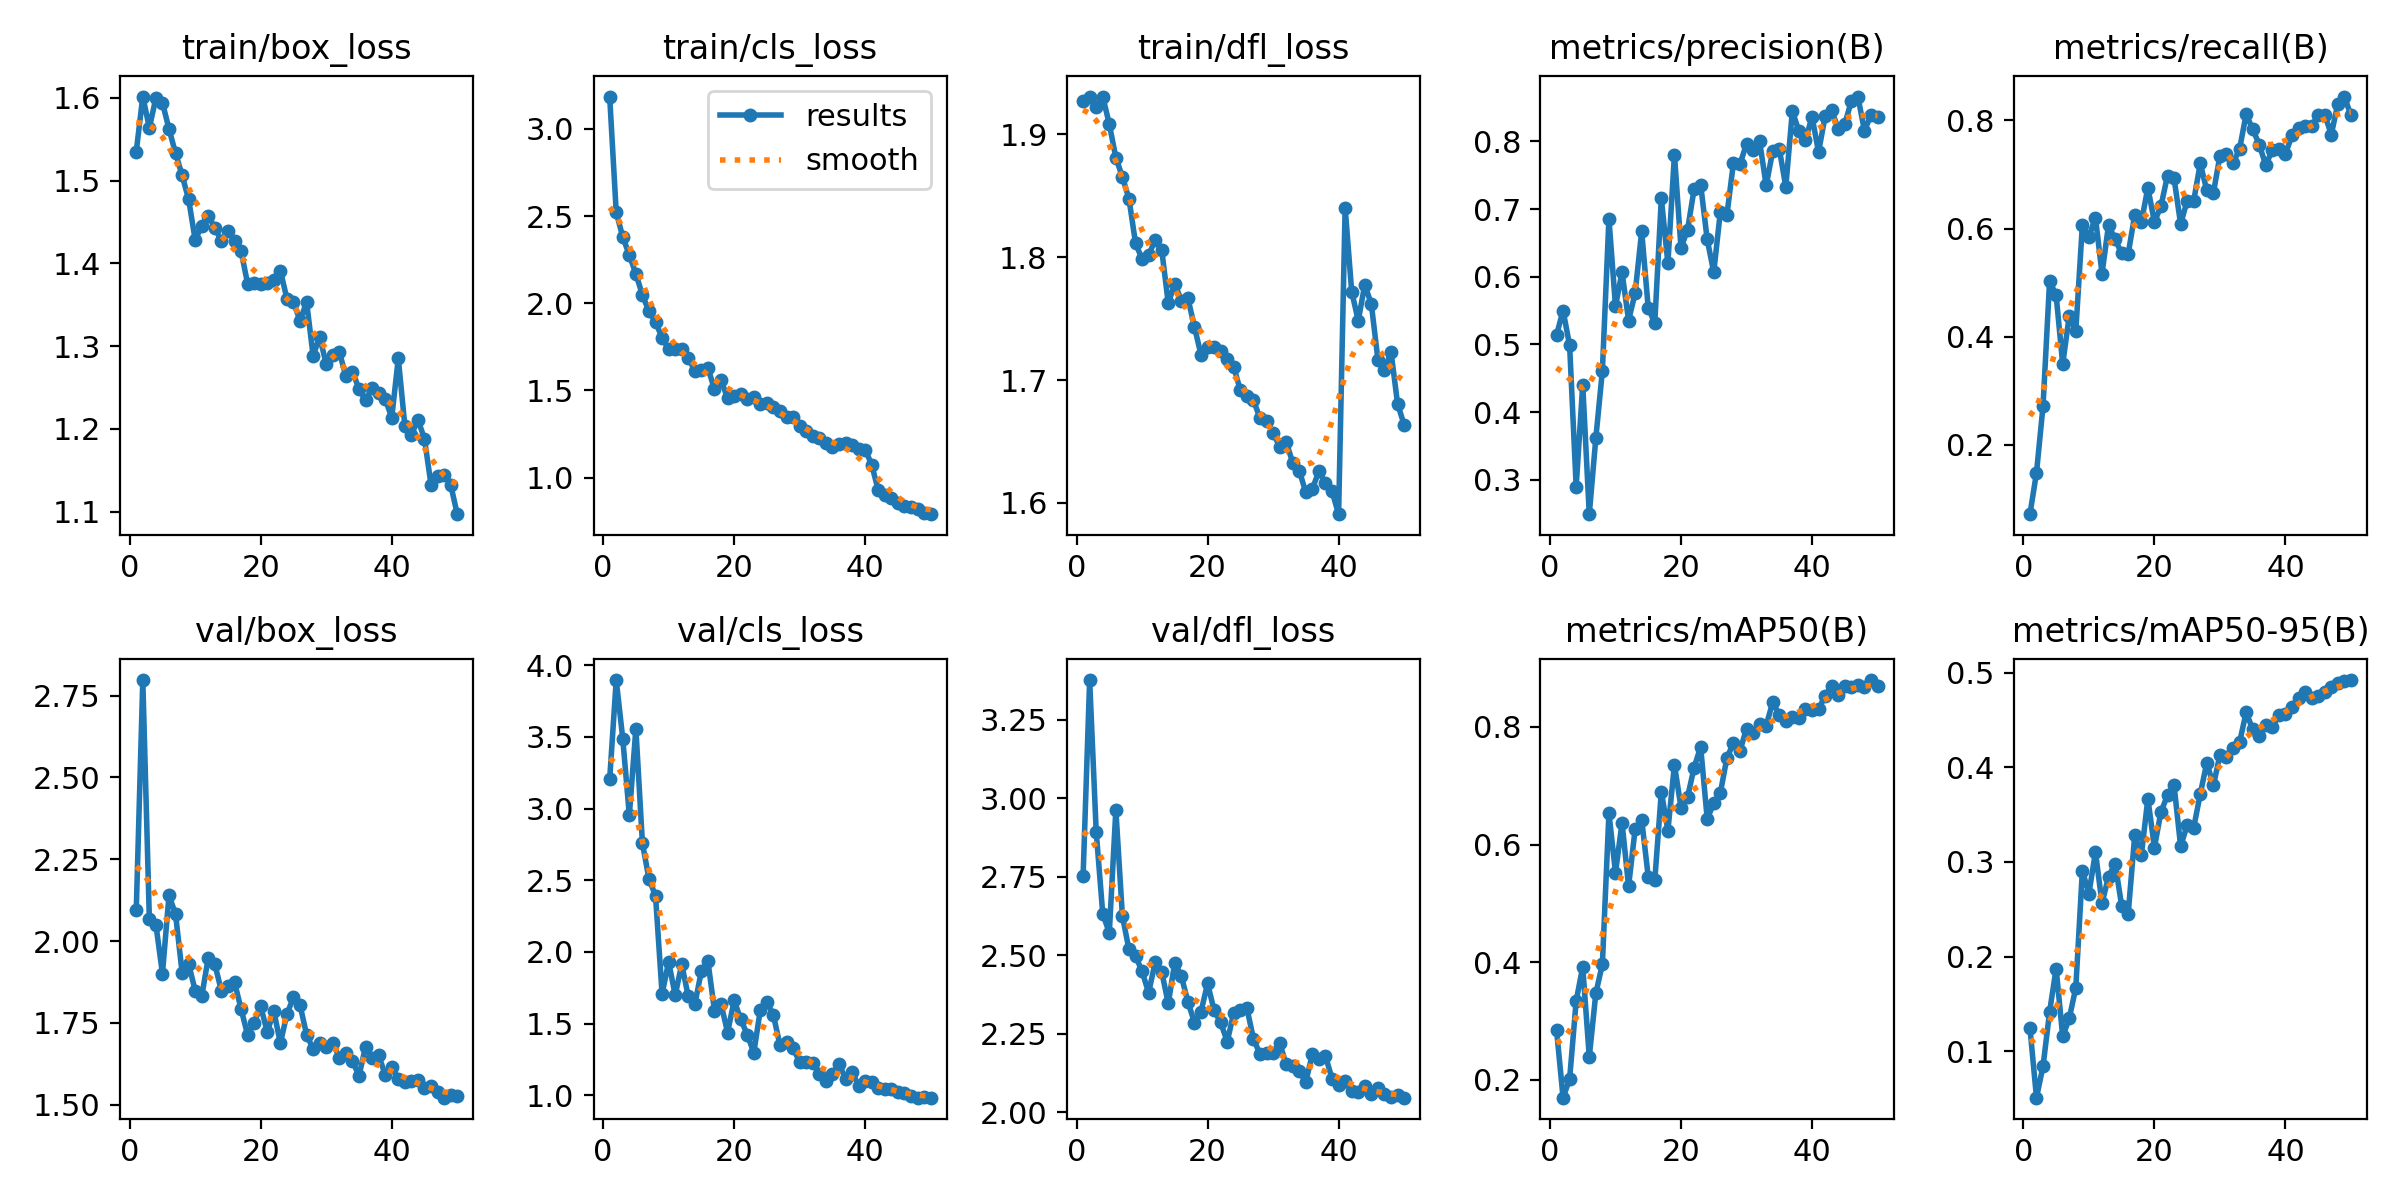

The table this chart was drawn from, first rows:
epoch, time, train/box_loss, train/cls_loss, train/dfl_loss, metrics/precision(B), metrics/recall(B), metrics/mAP50(B), metrics/mAP50-95(B), val/box_loss, val/cls_loss, val/dfl_loss, lr/pg0, lr/pg1, lr/pg2
1, 22.41, 1.535, 3.186, 1.927, 0.5138, 0.07112, 0.2854, 0.1245, 2.094, 3.205, 2.752, 0.0004105, 0.0004105, 0.0004105
2, 42.01, 1.602, 2.522, 1.931, 0.5501, 0.1478, 0.1699, 0.05073, 2.797, 3.897, 3.376, 0.0008108, 0.0008108, 0.0008108
3, 62.7, 1.564, 2.379, 1.922, 0.4984, 0.2718, 0.2017, 0.08417, 2.068, 3.488, 2.894, 0.001195, 0.001195, 0.001195
4, 83.57, 1.6, 2.277, 1.931, 0.29, 0.5034, 0.3344, 0.1415, 2.05, 2.954, 2.632, 0.001176, 0.001176, 0.001176
5, 102.9, 1.594, 2.168, 1.908, 0.4404, 0.476, 0.3921, 0.1873, 1.901, 3.559, 2.571, 0.001151, 0.001151, 0.001151
6, 123.5, 1.562, 2.048, 1.881, 0.2492, 0.3489, 0.2393, 0.1155, 2.14, 2.759, 2.963, 0.001126, 0.001126, 0.001126
7, 142.8, 1.533, 1.953, 1.865, 0.3615, 0.4385, 0.3472, 0.1347, 2.082, 2.509, 2.625, 0.001102, 0.001102, 0.001102
8, 163.2, 1.506, 1.894, 1.848, 0.4611, 0.4104, 0.3967, 0.1669, 1.904, 2.392, 2.518, 0.001077, 0.001077, 0.001077
9, 182.5, 1.477, 1.801, 1.812, 0.6857, 0.606, 0.6533, 0.2909, 1.93, 1.707, 2.498, 0.001052, 0.001052, 0.001052
10, 202.9, 1.428, 1.739, 1.798, 0.5566, 0.5845, 0.552, 0.2666, 1.848, 1.931, 2.448, 0.001027, 0.001027, 0.001027
11, 222.1, 1.446, 1.735, 1.802, 0.6067, 0.6202, 0.637, 0.3105, 1.832, 1.699, 2.381, 0.001002, 0.001002, 0.001002
12, 242.2, 1.458, 1.738, 1.814, 0.5353, 0.5166, 0.5291, 0.2564, 1.95, 1.915, 2.477, 0.0009778, 0.0009778, 0.0009778
13, 261.5, 1.443, 1.685, 1.806, 0.5759, 0.6067, 0.6263, 0.2845, 1.929, 1.69, 2.447, 0.000953, 0.000953, 0.000953
14, 281.4, 1.427, 1.613, 1.763, 0.6671, 0.5799, 0.6422, 0.2984, 1.848, 1.635, 2.346, 0.0009283, 0.0009283, 0.0009283
15, 300.8, 1.44, 1.614, 1.778, 0.5537, 0.5541, 0.5451, 0.2538, 1.863, 1.867, 2.476, 0.0009035, 0.0009035, 0.0009035
16, 320.6, 1.428, 1.63, 1.765, 0.5316, 0.5536, 0.5394, 0.2455, 1.874, 1.935, 2.432, 0.0008787, 0.0008787, 0.0008787
17, 339.5, 1.415, 1.506, 1.767, 0.7159, 0.6254, 0.6896, 0.3286, 1.793, 1.591, 2.352, 0.000854, 0.000854, 0.000854
18, 359.8, 1.375, 1.561, 1.743, 0.6197, 0.6115, 0.6236, 0.307, 1.713, 1.638, 2.285, 0.0008293, 0.0008293, 0.0008293
19, 379.1, 1.377, 1.454, 1.721, 0.7804, 0.6756, 0.7356, 0.3671, 1.751, 1.438, 2.32, 0.0008045, 0.0008045, 0.0008045
20, 399, 1.375, 1.471, 1.727, 0.6426, 0.6118, 0.6627, 0.3153, 1.801, 1.662, 2.41, 0.0007797, 0.0007797, 0.0007797
21, 418.3, 1.376, 1.48, 1.727, 0.6693, 0.6416, 0.6804, 0.3531, 1.722, 1.531, 2.324, 0.000755, 0.000755, 0.000755
22, 438.3, 1.38, 1.451, 1.724, 0.7292, 0.6981, 0.7307, 0.3705, 1.787, 1.424, 2.286, 0.0007302, 0.0007302, 0.0007302
23, 457.9, 1.391, 1.465, 1.717, 0.736, 0.6931, 0.7661, 0.3811, 1.688, 1.298, 2.225, 0.0007055, 0.0007055, 0.0007055
24, 477.8, 1.357, 1.422, 1.711, 0.6552, 0.6079, 0.6438, 0.3166, 1.777, 1.597, 2.316, 0.0006808, 0.0006808, 0.0006808
25, 498.2, 1.354, 1.425, 1.692, 0.6065, 0.6517, 0.6697, 0.3389, 1.828, 1.651, 2.326, 0.000656, 0.000656, 0.000656
26, 518, 1.33, 1.406, 1.687, 0.6954, 0.6513, 0.6871, 0.3365, 1.804, 1.558, 2.331, 0.0006312, 0.0006312, 0.0006312
27, 538.9, 1.353, 1.382, 1.684, 0.6907, 0.7205, 0.7468, 0.372, 1.715, 1.348, 2.234, 0.0006065, 0.0006065, 0.0006065
28, 558.4, 1.288, 1.349, 1.669, 0.7674, 0.6704, 0.7725, 0.405, 1.67, 1.371, 2.184, 0.0005818, 0.0005818, 0.0005818
29, 579.2, 1.311, 1.349, 1.667, 0.7665, 0.6656, 0.7591, 0.3809, 1.689, 1.333, 2.189, 0.000557, 0.000557, 0.000557
30, 598.6, 1.278, 1.297, 1.657, 0.7959, 0.7347, 0.797, 0.4131, 1.676, 1.229, 2.189, 0.0005322, 0.0005322, 0.0005322
31, 618.9, 1.289, 1.267, 1.646, 0.7871, 0.7383, 0.7895, 0.4113, 1.69, 1.23, 2.221, 0.0005075, 0.0005075, 0.0005075
32, 638.5, 1.293, 1.238, 1.65, 0.8001, 0.7206, 0.8055, 0.4203, 1.644, 1.224, 2.152, 0.0004827, 0.0004827, 0.0004827
33, 658.7, 1.264, 1.227, 1.633, 0.7348, 0.7473, 0.8018, 0.4267, 1.66, 1.151, 2.146, 0.000458, 0.000458, 0.000458
34, 679.6, 1.269, 1.2, 1.626, 0.7855, 0.8115, 0.842, 0.4581, 1.635, 1.102, 2.13, 0.0004332, 0.0004332, 0.0004332
35, 699.1, 1.248, 1.175, 1.609, 0.7891, 0.784, 0.82, 0.4404, 1.588, 1.15, 2.098, 0.0004085, 0.0004085, 0.0004085
36, 719.5, 1.234, 1.192, 1.612, 0.7328, 0.7555, 0.8098, 0.433, 1.677, 1.219, 2.184, 0.0003837, 0.0003837, 0.0003837
37, 738.6, 1.25, 1.198, 1.626, 0.8449, 0.7172, 0.8164, 0.4454, 1.643, 1.117, 2.169, 0.000359, 0.000359, 0.000359
38, 759, 1.244, 1.186, 1.616, 0.8147, 0.7458, 0.8158, 0.4423, 1.651, 1.164, 2.178, 0.0003343, 0.0003343, 0.0003343
39, 778.5, 1.236, 1.165, 1.609, 0.8014, 0.7465, 0.8296, 0.4557, 1.592, 1.067, 2.107, 0.0003095, 0.0003095, 0.0003095
40, 799.1, 1.214, 1.161, 1.591, 0.8366, 0.7382, 0.8278, 0.457, 1.616, 1.101, 2.087, 0.0002848, 0.0002848, 0.0002848
41, 820.9, 1.285, 1.074, 1.84, 0.7841, 0.7722, 0.8298, 0.4634, 1.58, 1.09, 2.098, 0.00026, 0.00026, 0.00026
42, 840.6, 1.204, 0.9263, 1.772, 0.8369, 0.7859, 0.8531, 0.4736, 1.569, 1.052, 2.068, 0.0002352, 0.0002352, 0.0002352
43, 859.5, 1.192, 0.8988, 1.748, 0.8456, 0.79, 0.8692, 0.4794, 1.572, 1.041, 2.065, 0.0002105, 0.0002105, 0.0002105
44, 879.7, 1.211, 0.8813, 1.778, 0.8188, 0.7898, 0.8535, 0.4733, 1.575, 1.045, 2.085, 0.0001857, 0.0001857, 0.0001857
45, 898.9, 1.188, 0.8564, 1.762, 0.8257, 0.8101, 0.8697, 0.4754, 1.553, 1.026, 2.057, 0.000161, 0.000161, 0.000161
46, 919.2, 1.132, 0.8356, 1.717, 0.8592, 0.8107, 0.868, 0.4793, 1.558, 1.018, 2.078, 0.0001363, 0.0001363, 0.0001363
47, 938.2, 1.143, 0.8335, 1.708, 0.8662, 0.774, 0.8709, 0.4851, 1.54, 0.9931, 2.058, 0.0001115, 0.0001115, 0.0001115
48, 957.9, 1.144, 0.8217, 1.723, 0.816, 0.8313, 0.8678, 0.4898, 1.522, 0.9838, 2.049, 8.675e-05, 8.675e-05, 8.675e-05
49, 976.6, 1.132, 0.7952, 1.681, 0.8383, 0.8443, 0.8795, 0.491, 1.53, 0.9899, 2.054, 6.2e-05, 6.2e-05, 6.2e-05
50, 996.6, 1.097, 0.7899, 1.664, 0.8366, 0.8093, 0.8692, 0.4924, 1.526, 0.9841, 2.046, 3.725e-05, 3.725e-05, 3.725e-05
